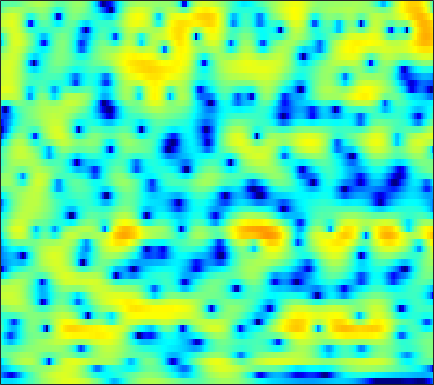

Data behind this chart, as committed beside it:
-6.9725, -7.2166, -7.4729, -7.6071, -7.6151, -7.4939, -7.2252, -6.945, -6.4705, -5.8753, -5.2025, -4.6756, -3.9505, -3.2203, -2.674, -1.9533, -1.2463, -0.72978, -0.071875, 0.54619, 1.1299, 1.5421, 2.0564, 2.5228
-11.59, -12.67, -14.49, -16.75, -18.4, -18.91, -16.7, -14.46, -11.74, -9.46, -7.546, -6.303, -4.85, -3.587, -2.74, -1.729, -0.8319, -0.2234, 0.5111, 1.167, 1.753, 2.149, 2.62, 3.028
-9.623, -9.043, -8.254, -7.474, -6.895, -6.114, -5.319, -4.714, -3.907, -3.116, -2.367, -1.851, -1.239, -0.7211, -0.4006, -0.05528, 0.2022, 0.3468, 0.4994, 0.6341, 0.7903, 0.9443, 1.212, 1.558
-7.418, -5.871, -4.087, -2.624, -1.701, -0.6582, 0.2103, 0.7643, 1.38, 1.867, 2.223, 2.393, 2.482, 2.395, 2.196, 1.726, 0.9689, 0.1598, -1.341, -3.531, -6.904, -10.87, -16.79, -10.31
-1.871, -1.644, -1.284, -0.8956, -0.5975, -0.1964, 0.1983, 0.4792, 0.8161, 1.097, 1.309, 1.416, 1.475, 1.434, 1.33, 1.084, 0.7135, 0.3532, -0.2151, -0.8258, -1.393, -1.706, -1.873, -1.72
-1.777, -2.013, -2.255, -2.391, -2.406, -2.303, -2.065, -1.817, -1.428, -1.012, -0.6009, -0.3105, 0.03915, 0.3333, 0.5091, 0.6902, 0.8153, 0.8748, 0.9209, 0.9471, 0.9672, 0.9908, 1.033, 1.079
-4.104, -5.308, -6.967, -8.435, -9.084, -8.95, -7.874, -6.798, -5.344, -4.022, -2.889, -2.16, -1.338, -0.6679, -0.2594, 0.1757, 0.52, 0.7331, 0.9757, 1.194, 1.413, 1.591, 1.839, 2.096
-4.681, -6.562, -9.566, -13.05, -15.12, -14.42, -11.41, -9.333, -7.055, -5.208, -3.701, -2.777, -1.795, -1.086, -0.7281, -0.4697, -0.4193, -0.4913, -0.6745, -0.8421, -0.835, -0.6226, -0.02941, 0.8433
-2.543, -3.777, -5.485, -7.119, -8.186, -9.13, -9.213, -8.578, -7.031, -5.212, -3.497, -2.416, -1.294, -0.5769, -0.3021, -0.3134, -0.8506, -1.664, -3.495, -6.74, -13.59, -24.64, -9.607, -3.651
-3.589, -4.381, -5.807, -7.8, -9.838, -13.5, -15.92, -13.66, -9.501, -6.249, -3.914, -2.623, -1.365, -0.5494, -0.1756, 0.0568, -0.02116, -0.2538, -0.7207, -1.214, -1.492, -1.396, -0.7727, 0.2753
-4.016, -3.545, -3.25, -3.181, -3.182, -3.168, -3.014, -2.774, -2.268, -1.614, -1.004, -0.6304, -0.2463, 0.004784, 0.09765, 0.1123, 0.034, -0.04204, -0.1368, -0.1666, -0.07334, 0.1004, 0.4651, 0.9247
-0.9575, -0.3109, 0.3514, 0.8013, 1.046, 1.287, 1.439, 1.507, 1.56, 1.517, 1.363, 1.174, 0.8193, 0.3272, -0.1557, -0.9362, -1.794, -2.429, -3.143, -3.524, -3.429, -3.062, -2.31, -1.434
2.103, 2.428, 2.794, 3.063, 3.191, 3.266, 3.236, 3.137, 2.888, 2.479, 1.928, 1.41, 0.5203, -0.6355, -1.703, -3.486, -5.846, -8.226, -12.88, -21.37, -17.41, -12.15, -8.011, -5.361
2.86, 3.035, 3.218, 3.342, 3.383, 3.35, 3.21, 3.025, 2.65, 2.138, 1.462, 0.8267, -0.2057, -1.438, -2.474, -4.026, -5.755, -7.066, -8.589, -9.439, -9.248, -8.485, -7.013, -5.447
2.367, 2.505, 2.663, 2.786, 2.849, 2.871, 2.795, 2.663, 2.373, 1.94, 1.305, 0.6919, -0.2862, -1.492, -2.557, -4.175, -5.957, -7.318, -8.882, -9.598, -9.066, -8.063, -6.371, -4.636
-0.0388, 0.1341, 0.4737, 0.8624, 1.149, 1.49, 1.739, 1.841, 1.849, 1.675, 1.325, 0.9406, 0.2189, -0.8056, -1.796, -3.473, -5.766, -8.149, -12.85, -18.62, -13.46, -9.334, -5.563, -2.95
-7.95, -7.278, -5.863, -4.38, -3.396, -2.317, -1.486, -1.011, -0.5559, -0.2969, -0.1494, -0.1431, -0.2882, -0.5454, -0.8296, -1.33, -1.9, -2.296, -2.668, -2.656, -2.151, -1.516, -0.4642, 0.6364
-22.53, -16.98, -12.44, -9.598, -8.062, -6.585, -5.54, -4.966, -4.357, -3.83, -3.342, -2.993, -2.5, -1.944, -1.543, -1.067, -0.6081, -0.2592, 0.1921, 0.6676, 1.185, 1.596, 2.135, 2.642
-12.32, -11.87, -10.87, -9.867, -9.274, -8.732, -8.551, -8.647, -8.998, -9.216, -8.982, -8.217, -6.574, -4.824, -3.588, -2.092, -0.8151, -0.007286, 0.9226, 1.709, 2.363, 2.786, 3.258, 3.608
-11.98, -11.03, -9.994, -9.185, -8.845, -8.806, -9.395, -10.36, -12.81, -18.1, -28.44, -18.33, -11.06, -6.982, -4.859, -2.658, -0.9645, 0.03448, 1.139, 2.022, 2.721, 3.134, 3.563, 3.864
-11.79, -10.13, -8.459, -7.288, -6.643, -6.128, -5.985, -6.08, -6.374, -6.589, -6.462, -5.965, -4.794, -3.549, -2.57, -1.364, -0.3574, 0.3223, 1.12, 1.767, 2.31, 2.63, 2.958, 3.196
-8.566, -7.134, -5.293, -3.812, -2.909, -1.973, -1.319, -0.9929, -0.7198, -0.5992, -0.6172, -0.5938, -0.5814, -0.6574, -0.641, -0.5603, -0.3858, -0.1311, 0.2809, 0.6838, 0.9883, 1.159, 1.27, 1.299
-6.234, -4.041, -1.802, -0.0005728, 1.065, 2.16, 2.916, 3.273, 3.485, 3.371, 2.955, 2.39, 1.216, -0.3277, -1.854, -4.022, -5.041, -4.515, -3.046, -1.769, -1.222, -1.288, -2.032, -3.425
-3.631, -2.077, -0.229, 1.295, 2.261, 3.281, 4.003, 4.346, 4.511, 4.342, 3.788, 3.038, 1.59, -0.5962, -2.861, -6.755, -9.316, -7.731, -4.89, -3.187, -2.559, -2.837, -4.127, -6.613
-3.632, -2.617, -1.276, -0.02961, 0.8048, 1.761, 2.504, 2.913, 3.243, 3.317, 3.109, 2.813, 2.197, 1.382, 0.7576, -0.06234, -0.6063, -0.8509, -0.9876, -1.084, -1.307, -1.611, -2.196, -2.889
-5.95, -4.885, -3.462, -2.089, -1.146, -0.02656, 0.9044, 1.468, 2.056, 2.429, 2.616, 2.661, 2.572, 2.383, 2.18, 1.87, 1.544, 1.287, 0.9472, 0.5732, 0.1245, -0.2381, -0.7969, -1.427
-10.44, -8.581, -6.249, -4.268, -2.98, -1.524, -0.3302, 0.4098, 1.197, 1.799, 2.238, 2.445, 2.62, 2.674, 2.636, 2.523, 2.309, 2.11, 1.769, 1.357, 0.878, 0.4673, -0.1353, -0.8067
-13.37, -10.29, -7.253, -4.926, -3.526, -2.001, -0.7823, -0.02979, 0.7921, 1.443, 1.942, 2.227, 2.507, 2.664, 2.72, 2.688, 2.554, 2.376, 2.041, 1.6, 1.067, 0.5981, -0.08368, -0.8175
-7.07, -5.909, -4.418, -3.065, -2.177, -1.17, -0.3431, 0.1725, 0.7646, 1.249, 1.66, 1.952, 2.284, 2.539, 2.683, 2.753, 2.708, 2.56, 2.231, 1.714, 1.022, 0.3921, -0.5784, -1.651
-2.126, -1.647, -1.022, -0.5012, -0.1929, 0.09433, 0.2402, 0.2788, 0.298, 0.3811, 0.617, 0.9375, 1.469, 2.063, 2.452, 2.852, 3.044, 3.03, 2.779, 2.233, 1.351, 0.4649, -1.095, -3.129
0.578, 0.8685, 1.138, 1.218, 1.106, 0.6719, -0.1566, -1.064, -2.666, -4.264, -4.644, -3.696, -1.63, 0.3468, 1.501, 2.653, 3.325, 3.576, 3.548, 3.165, 2.394, 1.54, -0.002429, -2.115
0.05454, 0.5124, 0.9166, 1.044, 0.9091, 0.3427, -0.7782, -2.097, -4.792, -8.942, -11.46, -8.274, -3.852, -0.9597, 0.5683, 1.944, 2.781, 3.11, 3.233, 3.024, 2.551, 2.025, 1.159, 0.1322
-2.502, -1.492, -0.4682, 0.1642, 0.4222, 0.4869, 0.269, -0.04443, -0.5367, -0.9361, -0.9349, -0.6971, -0.03393, 0.6902, 1.215, 1.706, 1.993, 2.035, 1.934, 1.616, 1.193, 0.8187, 0.2909, -0.2381
-3.6, -2.293, -0.9365, 0.06847, 0.6284, 1.173, 1.517, 1.664, 1.78, 1.833, 1.878, 1.904, 1.942, 1.926, 1.86, 1.653, 1.288, 0.9015, 0.2326, -0.5516, -1.383, -1.931, -2.464, -2.66
-2.559, -1.66, -0.5726, 0.427, 1.075, 1.79, 2.334, 2.643, 2.905, 3.032, 2.988, 2.912, 2.654, 2.302, 1.911, 1.294, 0.4434, -0.3428, -1.751, -3.582, -6.105, -8.345, -10.45, -9.099
-3.272, -2.49, -1.303, -0.1512, 0.6484, 1.571, 2.299, 2.704, 3.038, 3.129, 2.995, 2.729, 2.215, 1.524, 0.9659, 0.1474, -0.6693, -1.368, -2.431, -3.952, -6.123, -8.136, -10.03, -8.261
-8.592, -6.768, -4.522, -2.587, -1.344, 0.04431, 1.106, 1.66, 2.102, 2.151, 1.836, 1.269, 0.1855, -1.353, -2.623, -4.135, -4.58, -4.188, -3.25, -2.45, -1.817, -1.449, -0.8721, -0.1357
-15.28, -12.51, -9.244, -6.467, -4.679, -2.738, -1.267, -0.4544, 0.2211, 0.4442, 0.1105, -0.461, -1.971, -4.446, -7.552, -15.13, -15.87, -9.326, -4.691, -1.887, -0.05292, 0.9615, 2.008, 2.796
-24.37, -18.99, -13.94, -10.35, -8.221, -5.907, -4.119, -3.068, -2.037, -1.409, -1.191, -1.256, -1.645, -2.301, -2.796, -3.238, -3.03, -2.392, -1.207, 0.06448, 1.197, 1.928, 2.706, 3.29
-16.94, -15.84, -13.77, -11.5, -9.864, -7.85, -6.067, -4.925, -3.647, -2.68, -1.946, -1.585, -1.206, -0.9739, -0.7912, -0.5275, -0.1744, 0.1805, 0.7173, 1.289, 1.857, 2.245, 2.678, 3.003
-13.7, -14.44, -14.35, -12.84, -11.22, -8.957, -6.92, -5.608, -4.161, -3.006, -2.098, -1.588, -0.985, -0.5078, -0.1976, 0.2156, 0.6098, 0.9102, 1.299, 1.666, 2.007, 2.225, 2.47, 2.642
-13.62, -18.98, -30.59, -16.02, -11.7, -8.09, -5.672, -4.343, -3.041, -2.111, -1.491, -1.11, -0.7437, -0.3672, -0.1027, 0.2944, 0.716, 1.008, 1.378, 1.683, 1.895, 2.004, 2.098, 2.151
-3.376, -4.146, -4.513, -3.961, -3.177, -2.062, -1.123, -0.6411, -0.2786, -0.2838, -0.5694, -0.882, -1.338, -1.525, -1.353, -0.8048, -0.04472, 0.5008, 1.075, 1.396, 1.449, 1.337, 1.033, 0.7071
3.182, 3.081, 3.009, 3.01, 3.034, 3.03, 2.864, 2.582, 1.891, 0.7267, -1.046, -3.06, -6.721, -11.02, -10.14, -5.951, -2.937, -1.443, -0.3055, 0.09018, -0.1896, -0.8695, -2.454, -4.839
4.119, 4.291, 4.411, 4.399, 4.297, 4.014, 3.521, 2.991, 1.997, 0.6451, -1.182, -2.855, -5.439, -7.392, -7.319, -5.699, -3.938, -2.937, -2.139, -1.946, -2.379, -3.171, -4.924, -7.594
3.226, 3.585, 3.876, 3.965, 3.9, 3.633, 3.172, 2.691, 1.884, 0.9056, -0.1997, -1.013, -2.007, -2.766, -3.092, -3.192, -3.061, -2.924, -2.738, -2.696, -2.857, -3.1, -3.568, -4.092
2.793, 3.22, 3.58, 3.724, 3.693, 3.471, 3.049, 2.604, 1.864, 0.969, -0.01842, -0.8077, -1.806, -2.663, -3.179, -3.607, -3.722, -3.648, -3.425, -3.14, -2.879, -2.723, -2.597, -2.559
2.909, 3.31, 3.675, 3.838, 3.824, 3.623, 3.192, 2.719, 1.875, 0.7817, -0.5664, -1.738, -3.525, -5.374, -6.571, -7.518, -7.316, -6.584, -5.409, -4.265, -3.303, -2.726, -2.117, -1.678
2.674, 3.095, 3.523, 3.779, 3.839, 3.725, 3.36, 2.907, 2.032, 0.801, -0.8686, -2.456, -5.277, -9.446, -14.46, -46.47, -15.64, -11.06, -7.615, -5.415, -3.849, -2.963, -2.017, -1.304
1.322, 1.884, 2.552, 3.079, 3.347, 3.49, 3.377, 3.108, 2.469, 1.502, 0.214, -1.021, -2.873, -4.892, -6.326, -7.585, -7.682, -7.139, -6.178, -5.189, -4.163, -3.432, -2.508, -1.681
-1.521, -0.5228, 0.7963, 1.942, 2.621, 3.247, 3.537, 3.536, 3.262, 2.697, 1.856, 1.091, -0.1006, -1.377, -2.318, -3.527, -4.635, -5.361, -6.127, -6.457, -6.174, -5.494, -4.255, -2.925
-7.957, -4.669, -1.38, 0.9271, 2.157, 3.286, 3.91, 4.097, 4.039, 3.665, 2.999, 2.396, 1.376, 0.1493, -0.9181, -2.502, -4.469, -6.4, -9.986, -15.54, -17.25, -12.26, -7.536, -4.537
-5.61, -3.308, -0.6153, 1.358, 2.445, 3.422, 3.94, 4.059, 3.882, 3.379, 2.642, 1.906, 0.8465, -0.2869, -1.185, -2.494, -3.942, -5.187, -7.032, -8.623, -8.86, -7.774, -5.779, -3.966
0.6088, 1.238, 2.146, 2.959, 3.435, 3.818, 3.877, 3.693, 3.115, 2.158, 0.8534, -0.3365, -2.01, -3.406, -3.985, -4.266, -4.198, -4.113, -3.988, -3.889, -3.74, -3.551, -3.237, -2.935
2.864, 3.241, 3.726, 4.14, 4.331, 4.383, 4.136, 3.72, 2.816, 1.399, -0.7641, -2.986, -7.419, -15.41, -17.03, -9.392, -5.64, -4.008, -2.711, -2.061, -1.832, -1.958, -2.455, -3.343
1.797, 2.415, 3.1, 3.583, 3.8, 3.886, 3.718, 3.404, 2.722, 1.703, 0.3243, -1.004, -2.945, -4.487, -4.71, -3.802, -2.416, -1.524, -0.7015, -0.335, -0.4514, -0.8676, -1.939, -3.759
-1.763, -0.6059, 0.4492, 1.09, 1.389, 1.601, 1.661, 1.627, 1.474, 1.226, 0.9127, 0.6785, 0.3687, 0.1898, 0.1658, 0.3371, 0.6085, 0.8182, 0.9842, 0.9474, 0.6301, 0.222, -0.5895, -1.682
-3.008, -2.336, -1.825, -1.639, -1.632, -1.667, -1.62, -1.463, -1.104, -0.6423, -0.1645, 0.2108, 0.6725, 1.087, 1.36, 1.684, 1.936, 2.06, 2.105, 1.989, 1.714, 1.386, 0.822, 0.153
